Run: headless pygame with SDL's dummy video driver; simulated clock (each Clock.tick advances the game by its frame time, no real sleeping); random seed 0; keys injected as events and as key.get_pressed() state; no mouse input; restart key C tapped at the start of phases 3 and 4.
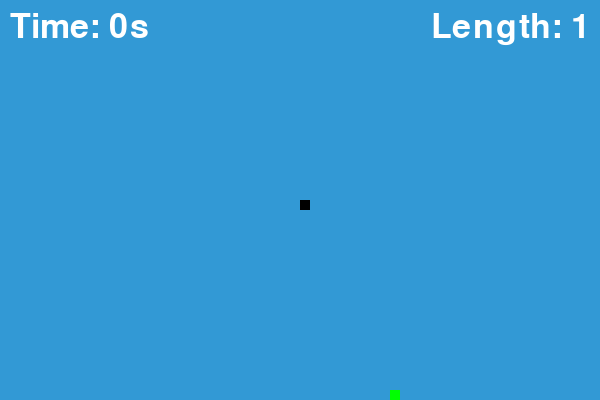
Frame 1 of 2 · flips 1–60 · no input
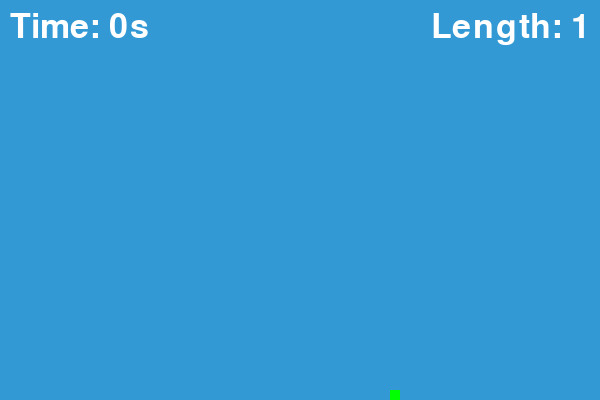
Frame 2 of 2 · flips 61–180 · tapped SPACE, RETURN · held RIGHT (→), D

The pygame program that drew these frames:

import pygame
import time
import random

pygame.init()

# 定义颜色
white = (255, 255, 255)
yellow = (255, 255, 102)
black = (0, 0, 0)
red = (213, 50, 80)
green = (0, 255, 0)
blue = (50, 153, 213)

# 创建游戏窗口
dis_width = 600
dis_height = 400
dis = pygame.display.set_mode((dis_width, dis_height))
pygame.display.set_caption('贪吃蛇游戏')

clock = pygame.time.Clock()

snake_block = 10
snake_speed = 15

font_style = pygame.font.SysFont(None, 35)
score_font = pygame.font.SysFont(None, 50)

def our_snake(snake_block, snake_list):
    for x in snake_list:
        pygame.draw.rect(dis, black, [x[0], x[1], snake_block, snake_block])

def message(msg, color, y_offset=0):
    mesg = font_style.render(msg, True, color)
    dis.blit(mesg, [dis_width / 6, dis_height / 2 + y_offset])

def gameLoop():
    game_over = False
    game_close = False

    x1 = dis_width / 2
    y1 = dis_height / 2

    x1_change = 0
    y1_change = 0

    snake_list = []
    Length_of_snake = 1

    foodx = round(random.randrange(0, dis_width - snake_block) / 10.0) * 10.0
    foody = round(random.randrange(0, dis_height - snake_block) / 10.0) * 10.0

    start_time = time.time()

    while not game_over:

        for event in pygame.event.get():
            if event.type == pygame.QUIT:
                game_over = True
            if event.type == pygame.KEYDOWN:
                if event.key == pygame.K_LEFT:
                    x1_change = -snake_block
                    y1_change = 0
                elif event.key == pygame.K_RIGHT:
                    x1_change = snake_block
                    y1_change = 0
                elif event.key == pygame.K_UP:
                    y1_change = -snake_block
                    x1_change = 0
                elif event.key == pygame.K_DOWN:
                    y1_change = snake_block
                    x1_change = 0

        if x1 >= dis_width or x1 < 0 or y1 >= dis_height or y1 < 0:
            game_close = True
        x1 += x1_change
        y1 += y1_change
        dis.fill(blue)

        # 显示时间和蛇的长度
        elapsed_time = int(time.time() - start_time)
        time_str = f"Time: {elapsed_time}s"
        length_str = f"Length: {Length_of_snake}"
        time_render = score_font.render(time_str, True, white)
        length_render = score_font.render(length_str, True, white)
        dis.blit(time_render, (10, 10))
        dis.blit(length_render, (dis_width - length_render.get_width() - 10, 10))

        pygame.draw.rect(dis, green, [foodx, foody, snake_block, snake_block])
        snake_head = []
        snake_head.append(x1)
        snake_head.append(y1)
        snake_list.append(snake_head)
        if len(snake_list) > Length_of_snake:
            del snake_list[0]

        for x in snake_list[:-1]:
            if x == snake_head:
                game_close = True

        our_snake(snake_block, snake_list)
        pygame.display.update()

        if x1 == foodx and y1 == foody:
            foodx = round(random.randrange(0, dis_width - snake_block) / 10.0) * 10.0
            foody = round(random.randrange(0, dis_height - snake_block) / 10.0) * 10.0
            Length_of_snake += 1

        clock.tick(snake_speed)

        if game_close:
            game_over = True

    pygame.quit()
    return elapsed_time, Length_of_snake

def game_over_screen(elapsed_time, Length_of_snake):
    game_over = False

    while not game_over:
        dis.fill(blue)
        message("Game Over", red, y_offset=-50)
        message(f"Time: {elapsed_time}s", white, y_offset=-20)
        message(f"Length: {Length_of_snake}", white, y_offset=10)
        message("Press Q-Quit or C-Play Again", white, y_offset=40)
        pygame.display.update()

        for event in pygame.event.get():
            if event.type == pygame.KEYDOWN:
                if event.key == pygame.K_q:
                    game_over = True
                if event.key == pygame.K_c:
                    game_over = True
                    return True  # 返回True表示重新开始游戏

    return False  # 返回False表示退出游戏

# 主游戏循环
while True:
    elapsed_time, Length_of_snake = gameLoop()
    if not game_over_screen(elapsed_time, Length_of_snake):
        break
